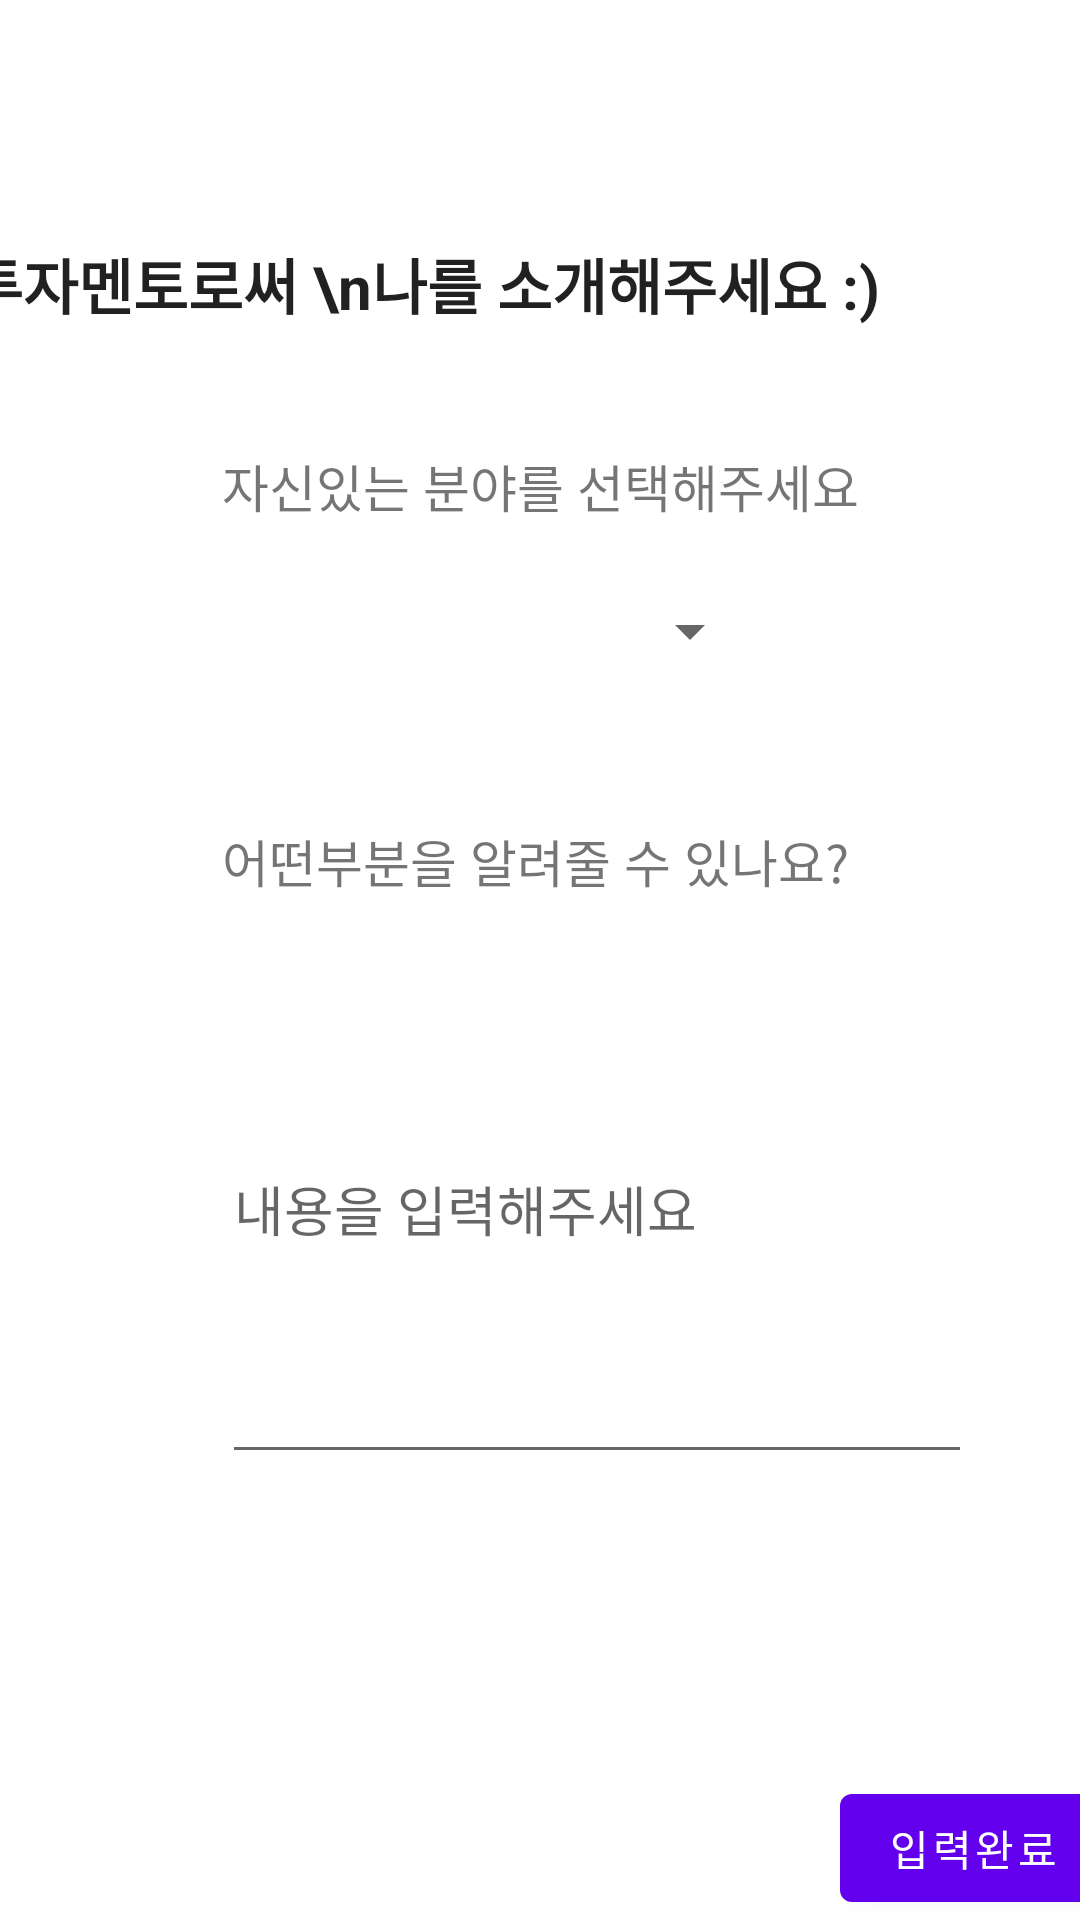

Layout XML and referenced resources for this Android screen:
<!-- AndroidManifest.xml: application theme Theme.Hanzip -->
<!-- res/layout/activity_mentor2.xml -->
<?xml version="1.0" encoding="utf-8"?>
<androidx.constraintlayout.widget.ConstraintLayout xmlns:android="http://schemas.android.com/apk/res/android"
    xmlns:app="http://schemas.android.com/apk/res-auto"
    xmlns:tools="http://schemas.android.com/tools"
    android:layout_width="match_parent"
    android:layout_height="match_parent"
    tools:context=".mentor2">

    <TextView
        android:id="@+id/mt2first"
        android:layout_width="wrap_content"
        android:layout_height="wrap_content"
        android:layout_marginStart="74dp"
        android:layout_marginTop="80dp"
        android:layout_marginEnd="152dp"
        android:text="투자멘토로써 \n나를 소개해주세요 :)"
        android:textAppearance="@style/TextAppearance.AppCompat.Large"
        android:textSize="20sp"
        android:textStyle="bold"
        app:layout_constraintEnd_toEndOf="parent"
        app:layout_constraintStart_toStartOf="parent"
        app:layout_constraintTop_toTopOf="parent"
        android:layout_marginLeft="74dp"
        android:layout_marginRight="152dp" />

    <TextView
        android:id="@+id/mt2profile"
        android:layout_width="wrap_content"
        android:layout_height="wrap_content"
        android:layout_marginStart="74dp"
        android:layout_marginTop="40dp"
        android:text="자신있는 분야를 선택해주세요"
        android:textSize="17sp"
        app:layout_constraintStart_toStartOf="parent"
        app:layout_constraintTop_toBottomOf="@id/mt2first"
        android:layout_marginLeft="74dp" />

    <Spinner
        android:id="@+id/spinner"
        android:layout_width="180dp"
        android:layout_height="wrap_content"
        android:layout_centerHorizontal="true"
        android:layout_marginStart="74dp"
        android:layout_marginTop="12dp"
        android:minHeight="48dp"
        android:spinnerMode="dropdown"
        app:layout_constraintStart_toStartOf="parent"
        app:layout_constraintTop_toBottomOf="@id/mt2profile"
        tools:ignore="SpeakableTextPresentCheck"
        android:layout_marginLeft="74dp" />

    <TextView
        android:id="@+id/mtlast"
        android:layout_width="wrap_content"
        android:layout_height="wrap_content"
        android:layout_marginStart="74dp"
        android:layout_marginTop="40dp"
        android:text="어떤부분을 알려줄 수 있나요?"
        android:textSize="17sp"
        app:layout_constraintStart_toStartOf="parent"
        app:layout_constraintTop_toBottomOf="@id/spinner"
        android:layout_marginLeft="74dp" />

    <EditText
        android:id="@+id/ed_tx_last"
        android:layout_width="250dp"
        android:layout_height="180dp"
        android:layout_marginStart="74dp"
        android:layout_marginTop="12dp"
        android:hint="내용을 입력해주세요"
        app:layout_constraintStart_toStartOf="parent"
        app:layout_constraintTop_toBottomOf="@id/mtlast"
        android:layout_marginLeft="74dp" />

    <Button
        android:id="@+id/btn_continue"
        android:layout_width="wrap_content"
        android:layout_height="wrap_content"
        android:layout_marginStart="280dp"
        android:layout_marginTop="592dp"
        android:text="입력완료"
        app:layout_constraintStart_toStartOf="parent"
        app:layout_constraintTop_toTopOf="parent"
        android:layout_marginLeft="280dp" />


</androidx.constraintlayout.widget.ConstraintLayout>
<!-- resources referenced by this layout -->
<resources>
  <style name="Theme.Hanzip" parent="Theme.MaterialComponents.DayNight.DarkActionBar">
          
          <item name="colorPrimary">@color/purple_500</item>
          <item name="colorPrimaryVariant">@color/purple_700</item>
          <item name="colorOnPrimary">@color/white</item>
          
          <item name="colorSecondary">@color/teal_200</item>
          <item name="colorSecondaryVariant">@color/teal_700</item>
          <item name="colorOnSecondary">@color/black</item>
          
          <item name="android:statusBarColor" tools:targetApi="l">?attr/colorPrimaryVariant</item>
          
      </style>
  <color name="purple_500">#FF6200EE</color>
  <color name="purple_700">#FF3700B3</color>
  <color name="white">#FFFFFFFF</color>
  <color name="teal_200">#FF03DAC5</color>
  <color name="teal_700">#FF018786</color>
  <color name="black">#FF000000</color>
</resources>
